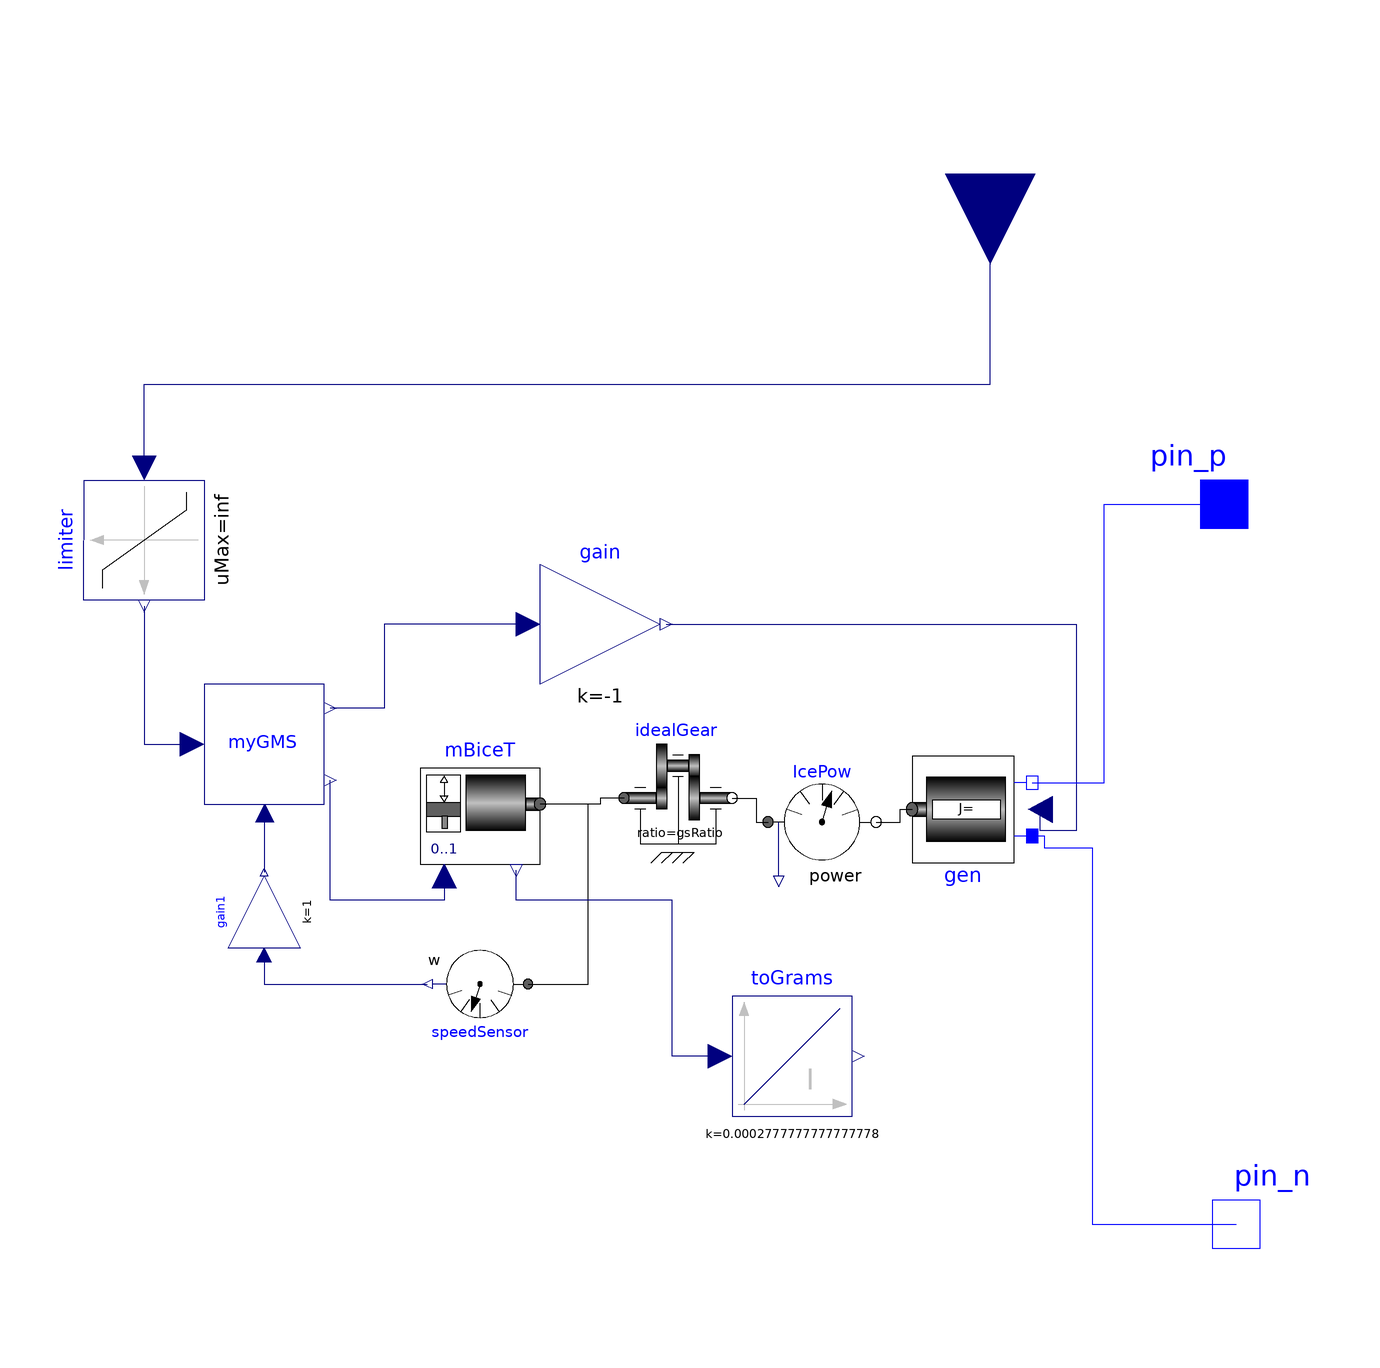

This picture is the connection diagram that the Modelica source below describes through its graphical annotations.

model Genset "GenSet GMS+GEN+SEngine"
        import Modelica.Constants.inf;
        import Modelica.Constants.pi;
        parameter Real gsRatio = 2 "IdealGear speed reduction factor";
        parameter String mapsFileName = "maps.txt" "File containing data maps (maxIceTau, gensetDriveEffTable, specificCons, optiSpeed)";
        parameter Modelica.SIunits.AngularVelocity maxGenW = 1e6 "Max generator angular speed";
        parameter Modelica.SIunits.Torque maxTau = 200 "Max mechanical torque between internal ICE and generator";
        parameter Modelica.SIunits.Power maxPow = 20e3 "Max mechanical of the internal generator";
        parameter Modelica.SIunits.AngularVelocity wIceStart = 167;
        Modelica.Mechanics.Rotational.Sensors.SpeedSensor speedSensor annotation(
          Placement(transformation(extent = {{-8, -8}, {8, 8}}, rotation = 180, origin = {-24, -20})));
        Modelica.Mechanics.Rotational.Sensors.PowerSensor IcePow annotation(
          Placement(transformation(extent = {{24, -2}, {42, 16}})));
        Modelica.Blocks.Interfaces.RealInput powRef(unit = "W") "Reference genset power" annotation(
          Placement(transformation(extent = {{15, -15}, {-15, 15}}, rotation = 90, origin = {61, 115})));
        Modelica.Electrical.Analog.Interfaces.PositivePin pin_p annotation(
          Placement(transformation(extent = {{90, 50}, {110, 70}})));
        Modelica.Electrical.Analog.Interfaces.NegativePin pin_n annotation(
          Placement(transformation(extent = {{92, -70}, {112, -50}})));
        Modelica.Blocks.Nonlinear.Limiter limiter(uMax = inf, uMin = 0) annotation(
          Placement(transformation(extent = {{10, -10}, {-10, 10}}, rotation = 90, origin = {-80, 54})));
        ECUs.GMS myGMS(mapsFileName = mapsFileName) annotation(
          Placement(transformation(extent = {{-70, 10}, {-50, 30}})));
        wbEHPTlib.MapBased.OneFlange gen(wMax = maxGenW, mapsFileName = mapsFileName, mapsOnFile = true, powMax = maxPow, tauMax = maxTau, effTableName = "gensetDriveEffTable") annotation(
          Placement(visible = true, transformation(extent = {{68, 18}, {48, -2}}, rotation = 0)));
        IceT01 mBiceT(tablesOnFile = true, mapsFileName = mapsFileName, wIceStart = wIceStart) annotation(
          Placement(transformation(extent = {{-34, -2}, {-14, 18}})));
        Modelica.Blocks.Math.Gain gain(k = -1) annotation(
          Placement(transformation(extent = {{-14, 30}, {6, 50}})));
        Modelica.Blocks.Math.Gain gain1(k = 1) annotation(
          Placement(visible = true, transformation(origin = {-60, -8}, extent = {{-6, -6}, {6, 6}}, rotation = 90)));
        Modelica.Blocks.Continuous.Integrator toGrams(k = 1 / 3600) annotation(
          Placement(transformation(extent = {{18, -42}, {38, -22}})));
        Modelica.Mechanics.Rotational.Components.IdealGear idealGear(ratio = gsRatio) annotation(
          Placement(visible = true, transformation(extent = {{0, 2}, {18, 20}}, rotation = 0)));
      equation
        connect(gen.pin_p, pin_n) annotation(
          Line(points = {{68, 4.66667}, {70, 4.66667}, {70, 2.66667}, {78, 2.66667}, {78, -60}, {102, -60}}, color = {0, 0, 255}));
        connect(gain.y, gen.tauRef) annotation(
          Line(points = {{7, 40}, {75.4, 40}, {75.4, 5.5556}, {69.4, 5.5556}, {69.4, 9.11111}}, color = {0, 0, 127}));
        connect(gen.pin_n, pin_p) annotation(
          Line(points = {{68, 13.5556}, {80, 13.5556}, {80, 60}, {100, 60}}, color = {0, 0, 255}));
        connect(IcePow.flange_b, gen.flange_a) annotation(
          Line(points = {{42, 7}, {46, 7}, {46, 9.11111}, {48, 9.11111}}));
        connect(gain1.u, speedSensor.w) annotation(
          Line(points = {{-60, -15.2}, {-60, -20}, {-32.8, -20}}, color = {0, 0, 127}));
        connect(myGMS.Wmecc, gain1.y) annotation(
          Line(points = {{-59.9, 8.5}, {-60, 8.5}, {-60, -1.4}}, color = {0, 0, 127}));
        connect(limiter.u, powRef) annotation(
          Line(points = {{-80, 66}, {-80, 80}, {61, 80}, {61, 115}}, color = {0, 0, 127}, smooth = Smooth.None));
        connect(limiter.y, myGMS.pRef) annotation(
          Line(points = {{-80, 43}, {-80, 20}, {-72, 20}}, color = {0, 0, 127}, smooth = Smooth.None));
        connect(mBiceT.nTauRef, myGMS.throttle) annotation(
          Line(points = {{-30, -2}, {-30, -6}, {-49, -6}, {-49, 14}}, color = {0, 0, 127}));
        connect(speedSensor.flange, mBiceT.flange_a) annotation(
          Line(points = {{-16, -20}, {-6, -20}, {-6, 10}, {-14, 10}}, color = {0, 0, 0}));
        connect(gain.u, myGMS.tRef) annotation(
          Line(points = {{-16, 40}, {-40, 40}, {-40, 26}, {-49, 26}}, color = {0, 0, 127}));
        connect(toGrams.u, mBiceT.fuelCons) annotation(
          Line(points = {{16, -32}, {12, -32}, {8, -32}, {8, -6}, {-18, -6}, {-18, -1}}, color = {0, 0, 127}));
        connect(idealGear.flange_a, mBiceT.flange_a) annotation(
          Line(points = {{0, 11}, {-4, 11}, {-4, 10}, {-14, 10}}, color = {0, 0, 0}));
        connect(idealGear.flange_b, IcePow.flange_a) annotation(
          Line(points = {{18, 11}, {22, 11}, {22, 7}, {24, 7}}, color = {0, 0, 0}));
        annotation(
          Diagram(coordinateSystem(preserveAspectRatio = false, extent = {{-100, -60}, {100, 100}})),
          experiment(StopTime = 20, Interval = 0.01),
          experimentSetupOutput,
          Icon(coordinateSystem(preserveAspectRatio = true, extent = {{-100, -100}, {100, 100}}), graphics = {Rectangle(extent = {{-100, 100}, {100, -100}}, lineColor = {0, 0, 0}, fillColor = {255, 255, 255}, fillPattern = FillPattern.Solid), Text(extent = {{-98, 94}, {78, 68}}, lineColor = {0, 0, 255}, fillColor = {255, 255, 255}, fillPattern = FillPattern.Solid, textString = "%name"), Rectangle(fillColor = {192, 192, 192}, fillPattern = FillPattern.HorizontalCylinder, extent = {{-20, 0}, {26, -14}}), Rectangle(fillColor = {192, 192, 192}, fillPattern = FillPattern.HorizontalCylinder, extent = {{-44, 30}, {-14, -44}}), Line(points = {{-72, 30}, {-72, 6}}), Polygon(points = {{-72, -2}, {-78, 8}, {-66, 8}, {-72, -2}}), Rectangle(extent = {{-96, 38}, {-50, -48}}), Rectangle(fillColor = {95, 95, 95}, fillPattern = FillPattern.Solid, extent = {{-96, -6}, {-50, -24}}), Rectangle(fillColor = {135, 135, 135}, fillPattern = FillPattern.Solid, extent = {{-78, -24}, {-68, -44}}), Polygon(points = {{-72, 34}, {-78, 24}, {-66, 24}, {-72, 34}}), Rectangle(fillColor = {192, 192, 192}, fillPattern = FillPattern.HorizontalCylinder, extent = {{6, 30}, {62, -44}}), Line(points = {{94, 60}, {74, 60}, {74, 18}, {62, 18}}, color = {0, 0, 255}), Line(points = {{100, -60}, {74, -60}, {74, -28}, {62, -28}}, color = {0, 0, 255})}),
          Documentation(info = "<html><head></head><body><p>Generator set containing Internal Combustion Engine (ICE), Electric generator (with DC output), and the related control.</p>
  <p>The control logic tends to deliver at the DC port the input power, using the optimal generator speed.</p><p><i>Note on parameters.</i></p><p>The internal ICE data are supplied through maps to be provided through a txt file. The values explicitly set through the <i>Parameters </i>dialog box refer to the internal generator (except wIceStart). Any change on these should be made considering joint changes in the ICE maps.</p>
  </body></html>"));
      end Genset;